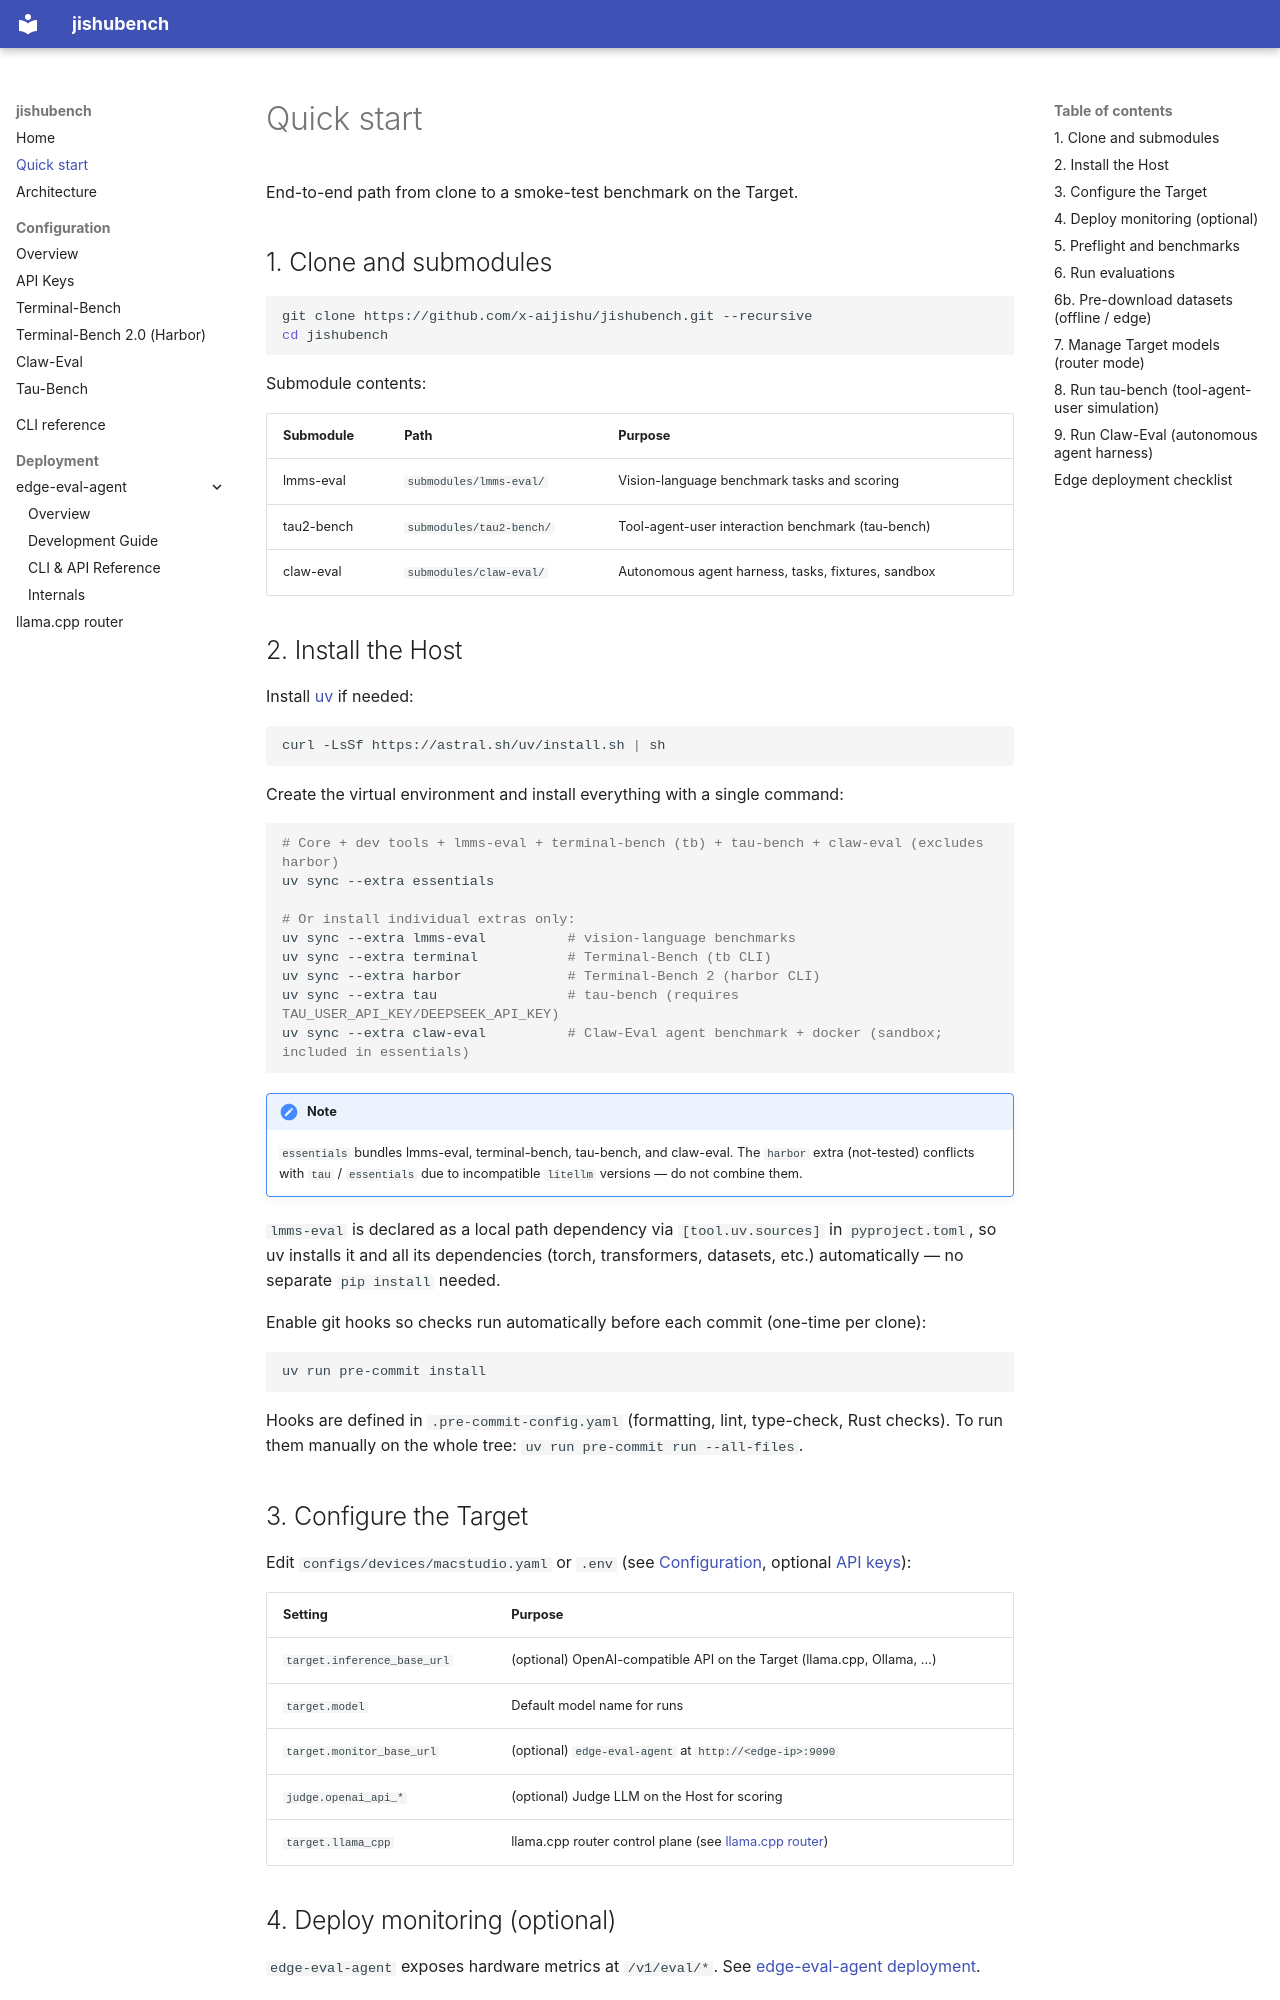

repository: x-aijishu/jishubench · page: quickstart/index.html · generator: mkdocs

# Quick start

End-to-end path from clone to a smoke-test benchmark on the Target.

## 1. Clone and submodules

```bash
git clone https://github.com/x-aijishu/jishubench.git --recursive
cd jishubench
```

Submodule contents:

| Submodule | Path | Purpose |
|-----------|------|---------|
| lmms-eval | `submodules/lmms-eval/` | Vision-language benchmark tasks and scoring |
| tau2-bench | `submodules/tau2-bench/` | Tool-agent-user interaction benchmark (tau-bench) |
| claw-eval | `submodules/claw-eval/` | Autonomous agent harness, tasks, fixtures, sandbox |

## 2. Install the Host

Install [uv](https://docs.astral.sh/uv/) if needed:

```bash
curl -LsSf https://astral.sh/uv/install.sh | sh
```

Create the virtual environment and install everything with a single command:

```bash
# Core + dev tools + lmms-eval + terminal-bench (tb) + tau-bench + claw-eval (excludes harbor)
uv sync --extra essentials

# Or install individual extras only:
uv sync --extra lmms-eval          # vision-language benchmarks
uv sync --extra terminal           # Terminal-Bench (tb CLI)
uv sync --extra harbor             # Terminal-Bench 2 (harbor CLI)
uv sync --extra tau                # tau-bench (requires TAU_USER_API_KEY/DEEPSEEK_API_KEY)
uv sync --extra claw-eval          # Claw-Eval agent benchmark + docker (sandbox; included in essentials)
```

!!! note
    `essentials` bundles lmms-eval, terminal-bench, tau-bench, and claw-eval. The `harbor` extra (not-tested) conflicts with `tau` / `essentials` due to incompatible `litellm` versions — do not combine them.

`lmms-eval` is declared as a local path dependency via `[tool.uv.sources]` in
`pyproject.toml`, so uv installs it and all its dependencies (torch,
transformers, datasets, etc.) automatically — no separate `pip install` needed.

Enable git hooks so checks run automatically before each commit (one-time per clone):

```bash
uv run pre-commit install
```

Hooks are defined in `.pre-commit-config.yaml` (formatting, lint, type-check, Rust checks).
To run them manually on the whole tree: `uv run pre-commit run --all-files`.

## 3. Configure the Target

Edit `configs/devices/macstudio.yaml` or `.env` (see [Configuration](configuration/overview.md), optional [API keys](configuration/api-keys.md)):

| Setting | Purpose |
|---------|---------|
| `target.inference_base_url` | (optional) OpenAI-compatible API on the Target (llama.cpp, Ollama, …) |
| `target.model` | Default model name for runs |
| `target.monitor_base_url` | (optional) `edge-eval-agent` at `http://<edge-ip>:9090`  |
| `judge.openai_api_*` | (optional) Judge LLM on the Host for scoring |
| `target.llama_cpp` | llama.cpp router control plane (see [llama.cpp router](deployment/llama-cpp-router.md)) |

## 4. Deploy monitoring (optional)

`edge-eval-agent` exposes hardware metrics at `/v1/eval/*`. See [edge-eval-agent deployment](edge-eval-agent/index.md).

Set `target.monitor_base_url` after the agent is reachable from the Host.
